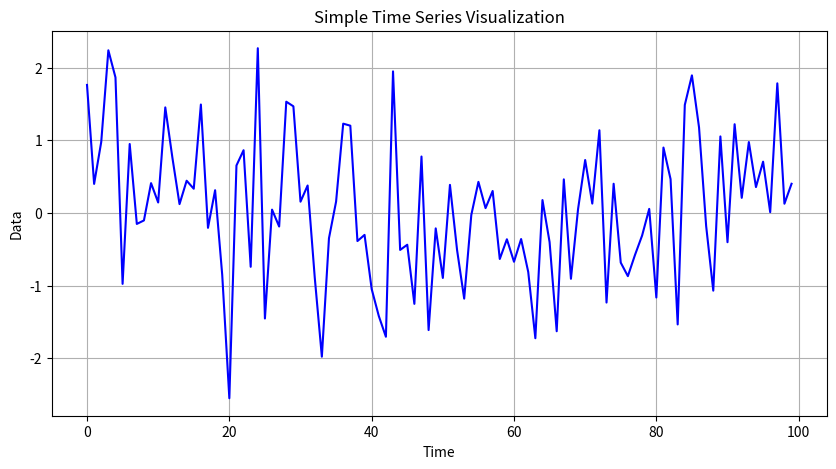

The matplotlib source for this figure:
# Simple Time Series Visualization Project

import numpy as np
import matplotlib.pyplot as plt

# Generate random time series data
np.random.seed(0)
time = np.arange(0, 100)
data = np.random.randn(100)

# Plot the time series data
plt.figure(figsize=(10, 5))
plt.plot(time, data, color='blue')
plt.title('Simple Time Series Visualization')
plt.xlabel('Time')
plt.ylabel('Data')
plt.grid(True)
plt.show()
